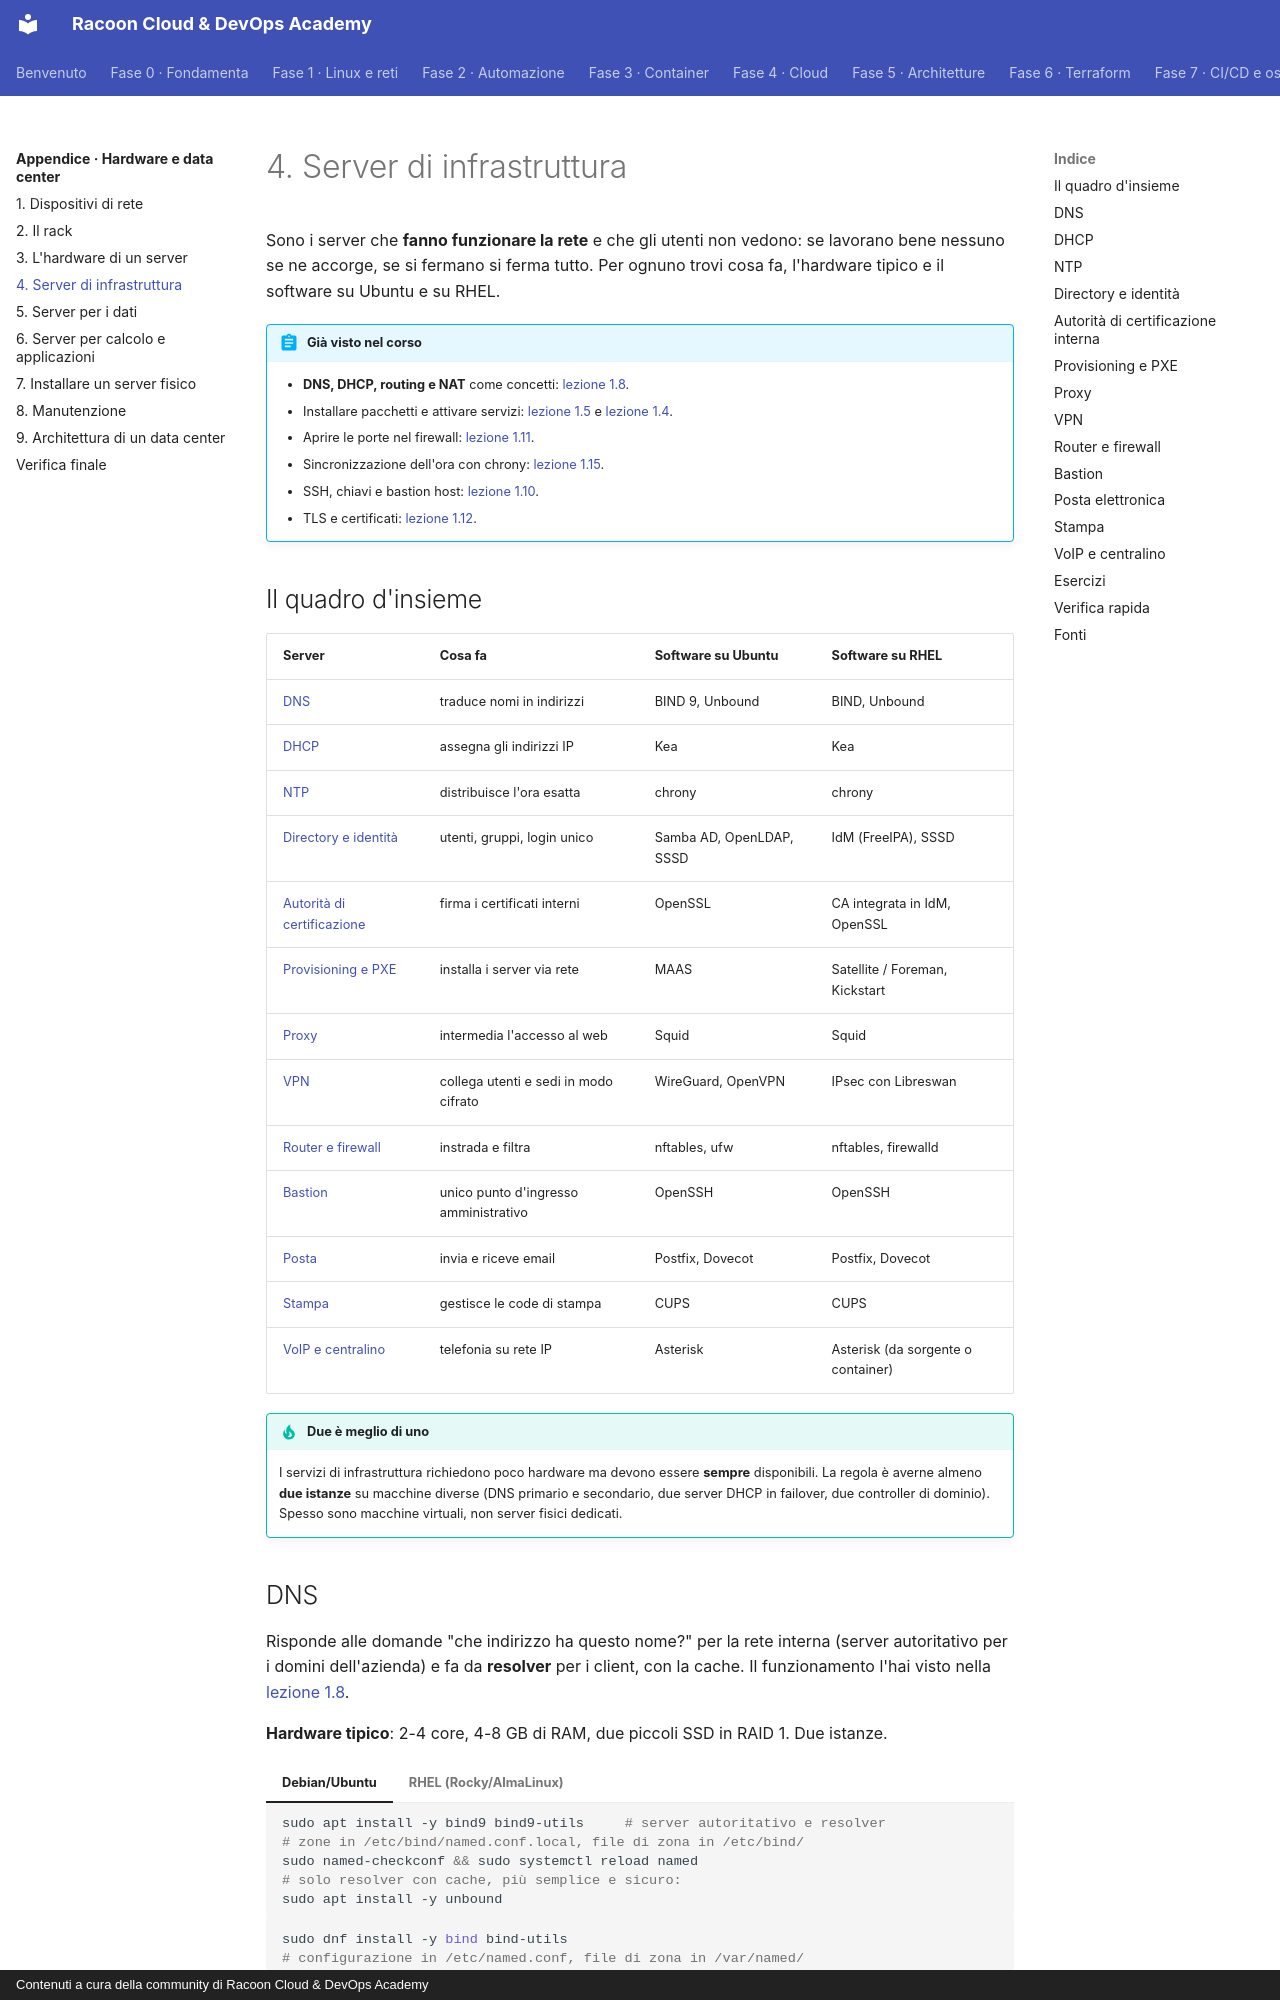

repository: imredracoon/racoon-cloud-devops-academy · page: appendici/hardware/04-server-infrastruttura/index.html · generator: mkdocs · copyright: Contenuti a cura della community di Racoon Cloud & DevOps Academy

# 4. Server di infrastruttura

Sono i server che **fanno funzionare la rete** e che gli utenti non vedono: se lavorano bene nessuno se ne accorge,
se si fermano si ferma tutto. Per ognuno trovi cosa fa, l'hardware tipico e il software su Ubuntu e su RHEL.

!!! abstract "Già visto nel corso"
    - **DNS, DHCP, routing e NAT** come concetti: [lezione 1.8](../../fase-1/08-dns-routing.md).
    - Installare pacchetti e attivare servizi: [lezione 1.5](../../fase-1/05-pacchetti.md) e [lezione 1.4](../../fase-1/04-processi-systemd.md#systemctl).
    - Aprire le porte nel firewall: [lezione 1.11](../../fase-1/11-firewall.md#i-gestori-delle-distribuzioni-ufw-e-firewalld).
    - Sincronizzazione dell'ora con chrony: [lezione 1.15](../../fase-1/15-avvio-tempo.md#data-ora-e-sincronizzazione).
    - SSH, chiavi e bastion host: [lezione 1.10](../../fase-1/10-ssh.md).
    - TLS e certificati: [lezione 1.12](../../fase-1/12-http-nginx.md#tls-e-https).

## Il quadro d'insieme

| Server | Cosa fa | Software su Ubuntu | Software su RHEL |
|---|---|---|---|
| [DNS](#dns) | traduce nomi in indirizzi | BIND 9, Unbound | BIND, Unbound |
| [DHCP](#dhcp) | assegna gli indirizzi IP | Kea | Kea |
| [NTP](#ntp) | distribuisce l'ora esatta | chrony | chrony |
| [Directory e identità](#directory-e-identita) | utenti, gruppi, login unico | Samba AD, OpenLDAP, SSSD | IdM (FreeIPA), SSSD |
| [Autorità di certificazione](#autorita-di-certificazione-interna) | firma i certificati interni | OpenSSL | CA integrata in IdM, OpenSSL |
| [Provisioning e PXE](#provisioning-e-pxe) | installa i server via rete | MAAS | Satellite / Foreman, Kickstart |
| [Proxy](#proxy) | intermedia l'accesso al web | Squid | Squid |
| [VPN](#vpn) | collega utenti e sedi in modo cifrato | WireGuard, OpenVPN | IPsec con Libreswan |
| [Router e firewall](#router-e-firewall) | instrada e filtra | nftables, ufw | nftables, firewalld |
| [Bastion](#bastion) | unico punto d'ingresso amministrativo | OpenSSH | OpenSSH |
| [Posta](#posta-elettronica) | invia e riceve email | Postfix, Dovecot | Postfix, Dovecot |
| [Stampa](#stampa) | gestisce le code di stampa | CUPS | CUPS |
| [VoIP e centralino](#voip-e-centralino) | telefonia su rete IP | Asterisk | Asterisk (da sorgente o container) |

!!! tip "Due è meglio di uno"
    I servizi di infrastruttura richiedono poco hardware ma devono essere **sempre** disponibili. La regola è
    averne almeno **due istanze** su macchine diverse (DNS primario e secondario, due server DHCP in failover, due
    controller di dominio). Spesso sono macchine virtuali, non server fisici dedicati.

## DNS

Risponde alle domande "che indirizzo ha questo nome?" per la rete interna (server autoritativo per i domini
dell'azienda) e fa da **resolver** per i client, con la cache. Il funzionamento l'hai visto nella
[lezione 1.8](../../fase-1/08-dns-routing.md#dns).

**Hardware tipico**: 2-4 core, 4-8 GB di RAM, due piccoli SSD in RAID 1. Due istanze.

=== "Debian/Ubuntu"

    ```bash
    sudo apt install -y bind9 bind9-utils     # server autoritativo e resolver
    # zone in /etc/bind/named.conf.local, file di zona in /etc/bind/
    sudo named-checkconf && sudo systemctl reload named
    # solo resolver con cache, più semplice e sicuro:
    sudo apt install -y unbound
    ```

=== "RHEL (Rocky/AlmaLinux)"

    ```bash
    sudo dnf install -y bind bind-utils
    # configurazione in /etc/named.conf, file di zona in /var/named/
    sudo named-checkconf && sudo systemctl enable --now named
    sudo firewall-cmd --permanent --add-service=dns && sudo firewall-cmd --reload
    # solo resolver con cache:
    sudo dnf install -y unbound
    ```
